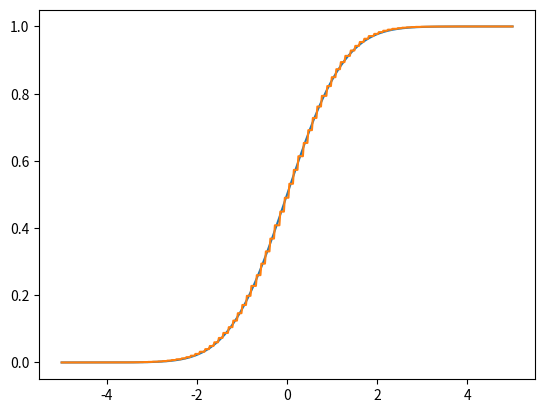

Python code for this plot:
import matplotlib.pyplot as plt
import numpy as np
from scipy.stats import norm
from scipy.stats import binom

# plot from z=-5 to z=5
z = np.linspace(-5,5,500)
# flip n coins
n=1024
# with probability of heads p
p=0.9

#plot the normal cdf
plt.plot(z,norm.cdf(z))

#calculate parameters for the average of a binomial variable A_n
mu=p
stddev=np.sqrt(p*(1-p)/n)

#calculate the upper limit of S_n (the binomial variable)
x=np.floor((mu+z*stddev)*n)

#plot the binomial cdf
plt.plot(z,binom.cdf(x,n,p))
plt.show()

